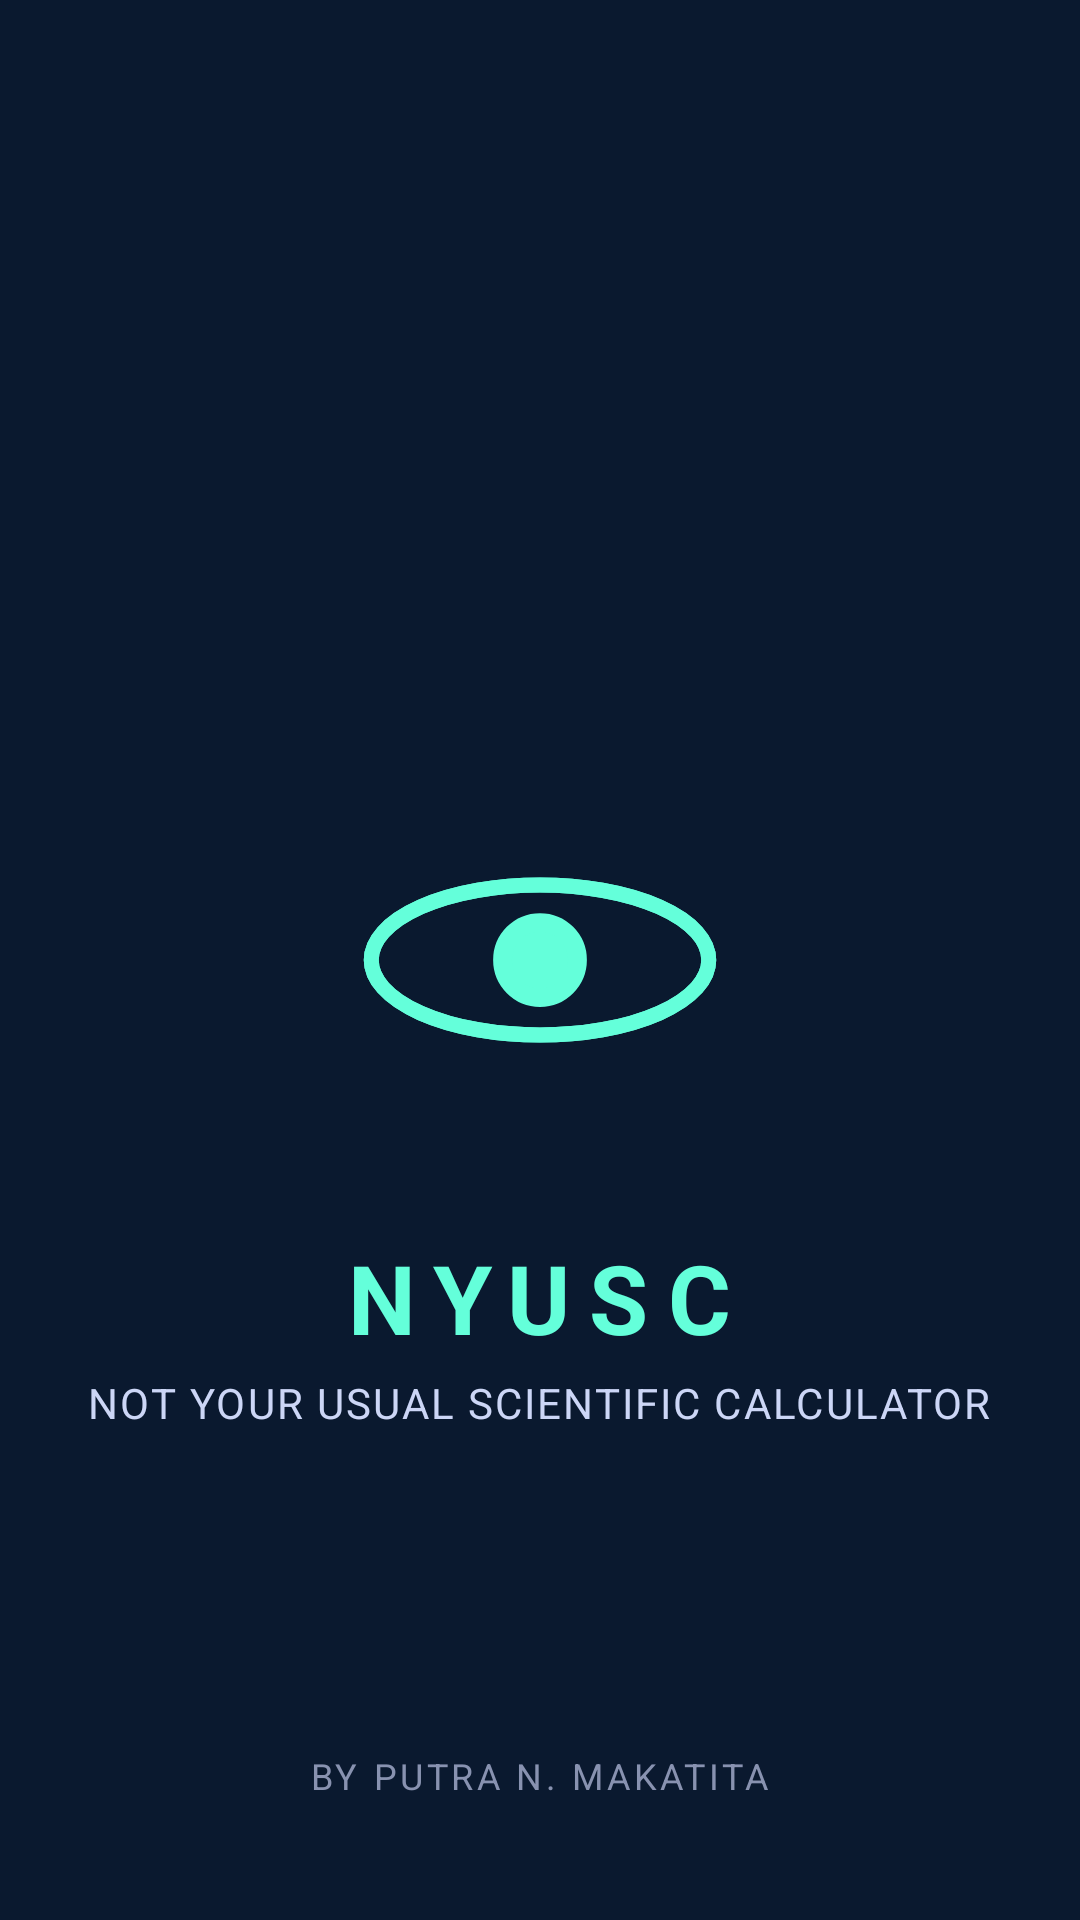

Write the Android layout XML for this screen, with the resource values it uses.
<!-- AndroidManifest.xml: activity theme Theme.AppCompat.NoActionBar -->
<!-- res/layout/activity_splash.xml -->
<?xml version="1.0" encoding="utf-8"?>
<RelativeLayout xmlns:android="http://schemas.android.com/apk/res/android"
    android:layout_width="match_parent"
    android:layout_height="match_parent"
    android:background="@color/splash_bg">

    <ImageView
        android:id="@+id/imgLogo"
        android:layout_width="150dp"
        android:layout_height="150dp"
        android:layout_centerInParent="true"
        android:src="@drawable/ic_atom" />

    <TextView
        android:id="@+id/textTitle"
        android:layout_width="wrap_content"
        android:layout_height="wrap_content"
        android:layout_below="@id/imgLogo"
        android:layout_centerHorizontal="true"
        android:layout_marginTop="16dp"
        android:text="NYUSC"
        android:textColor="@color/accent_blue"
        android:textSize="32sp"
        android:textStyle="bold"
        android:letterSpacing="0.2"/>

    <TextView
        android:layout_width="wrap_content"
        android:layout_height="wrap_content"
        android:layout_below="@id/textTitle"
        android:layout_centerHorizontal="true"
        android:layout_marginTop="4dp"
        android:text="Not Your Usual Scientific Calculator"
        android:textColor="@color/text_primary"
        android:textSize="14sp"
        android:textAllCaps="true"
        android:letterSpacing="0.05"/>

    <TextView
        android:layout_width="wrap_content"
        android:layout_height="wrap_content"
        android:layout_alignParentBottom="true"
        android:layout_centerHorizontal="true"
        android:layout_marginBottom="40dp"
        android:text="by Putra N. Makatita"
        android:textColor="@color/text_secondary"
        android:textSize="12sp"
        android:textAllCaps="true"
        android:letterSpacing="0.1"/>

</RelativeLayout>
<!-- resources referenced by this layout -->
<resources>
  <color name="accent_blue">#64FFDA</color>
  <color name="splash_bg">#0A192F</color>
  <color name="text_primary">#CCD6F6</color>
  <color name="text_secondary">#8892B0</color>
  <!-- drawable ic_atom (drawable) -->
  <vector xmlns:android="http://schemas.android.com/apk/res/android"
      android:width="120dp"
      android:height="120dp"
      android:viewportWidth="24"
      android:viewportHeight="24">
      <path
          android:strokeColor="@color/accent_blue"
          android:strokeWidth="1"
          android:pathData="M12,12m-2,0a2,2 0,1 1,4 0a2,2 0,1 1,-4 0"
          android:fillColor="@color/accent_blue"/>
      <path
          android:strokeColor="@color/accent_blue"
          android:strokeWidth="0.8"
          android:pathData="M12,12m-9,0a9,4 0,1 1,18 0a9,4 0,1 1,-18 0"
          android:rotation="45"/>
      <path
          android:strokeColor="@color/accent_blue"
          android:strokeWidth="0.8"
          android:pathData="M12,12m-9,0a9,4 0,1 1,18 0a9,4 0,1 1,-18 0"
          android:rotation="135"/>
  </vector>
</resources>
